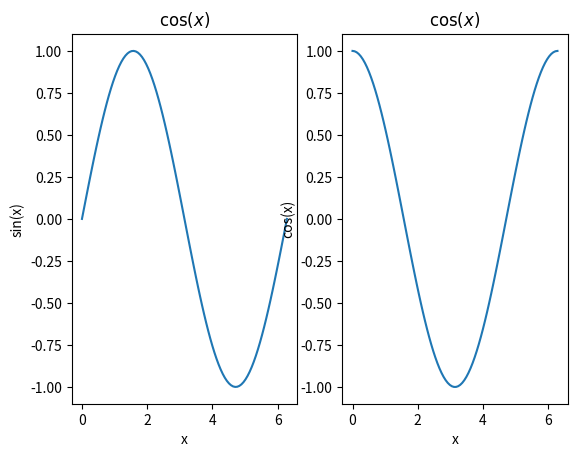
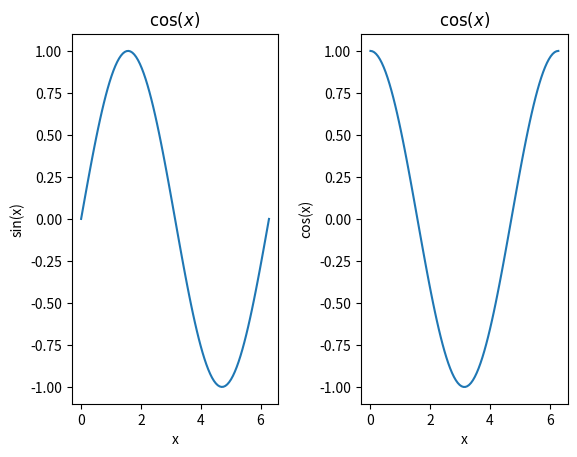
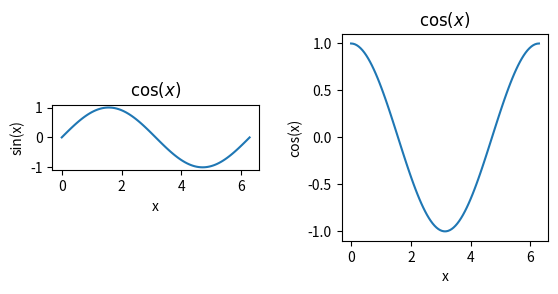
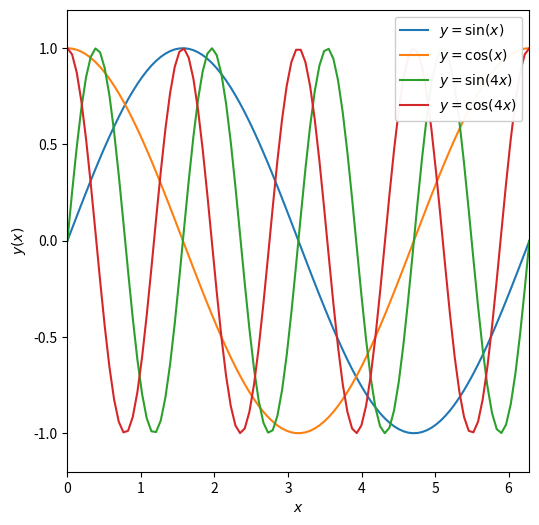

Source code (Python) for these figures, in order:
%matplotlib inline
import numpy as np
import matplotlib.pyplot as plt

x = np.linspace(0,2*np.pi,100)
print(x[-1],2*np.pi)

y = np.sin(x)
z = np.cos(x)
w = np.sin(4*x)
v = np.cos(4*x)

#call subplots to generate a multipanel figure.  This means 1 row, 2 columns of figures
f, axarr = plt.subplots(1, 2)

#treat axarr as an array, from left to right

#first panel
axarr[0].plot(x, y)
axarr[0].set_xlabel('x')
axarr[0].set_ylabel('sin(x)')
axarr[0].set_title(r'$\cos(x)$')
#second panel
axarr[1].plot(x, z)
axarr[1].set_xlabel('x')
axarr[1].set_ylabel('cos(x)')
axarr[1].set_title(r'$\cos(x)$')

#call subplots to generate a multipanel figure.  This means 1 row, 2 columns of figures
f, axarr = plt.subplots(1, 2)

#treat axarr as an array, from left to right

#first panel
axarr[0].plot(x, y)
axarr[0].set_xlabel('x')
axarr[0].set_ylabel('sin(x)')
axarr[0].set_title(r'$\cos(x)$')
#second panel
axarr[1].plot(x, z)
axarr[1].set_xlabel('x')
axarr[1].set_ylabel('cos(x)')
axarr[1].set_title(r'$\cos(x)$')

#add more space between the figures
f.subplots_adjust(wspace=0.4)

#call subplots to generate a multipanel figure.  This means 1 row, 2 columns of figures
f, axarr = plt.subplots(1, 2)

#treat axarr as an array, from left to right

#first panel
axarr[0].plot(x, y)
axarr[0].set_xlabel('x')
axarr[0].set_ylabel('sin(x)')
axarr[0].set_title(r'$\cos(x)$')
#second panel
axarr[1].plot(x, z)
axarr[1].set_xlabel('x')
axarr[1].set_ylabel('cos(x)')
axarr[1].set_title(r'$\cos(x)$')

#add more space between the figures
f.subplots_adjust(wspace=0.4)

#fix the axis ratio
#here are two possible options
axarr[0].set_aspect('equal')       #make the ratio of the tick units equal, a bit counter intuitive
axarr[1].set_aspect(np.pi)          #make a square by setting the aspect to the be the ratio of the tick unit range

#Adjust the size of the figure
fig = plt.figure(figsize=(6,6))

plt.plot(x, y, label=r'$y = \sin(x)$')    #add a label to the line
plt.plot(x, z, label=r'$y = \cos(x)$')    #add a label to the second line
plt.plot(x, w, label=r'$y = \sin(4x)$')   #add a label to the third line
plt.plot(x, v, label=r'$y = \cos(4x)$')   #add a label to the fourth line

plt.xlabel(r'$x$')                        #note set_xlabel vs. xlabel
plt.ylabel(r'$y(x)$')                     #note set_ylabel vs. ylabel
plt.xlim([0,2*np.pi])                     #note set x_lim vs. xlim
plt.ylim([-1.2,1.2])                      #note set y_lim vs. ylim                   
plt.legend(loc=1,framealpha=0.95)         #add a legend with a semi-transparent frame in the upper RH corner

#fit the axis ratio
plt.gca().set_aspect(np.pi/1.2)      #use "gca" to get current axis()


